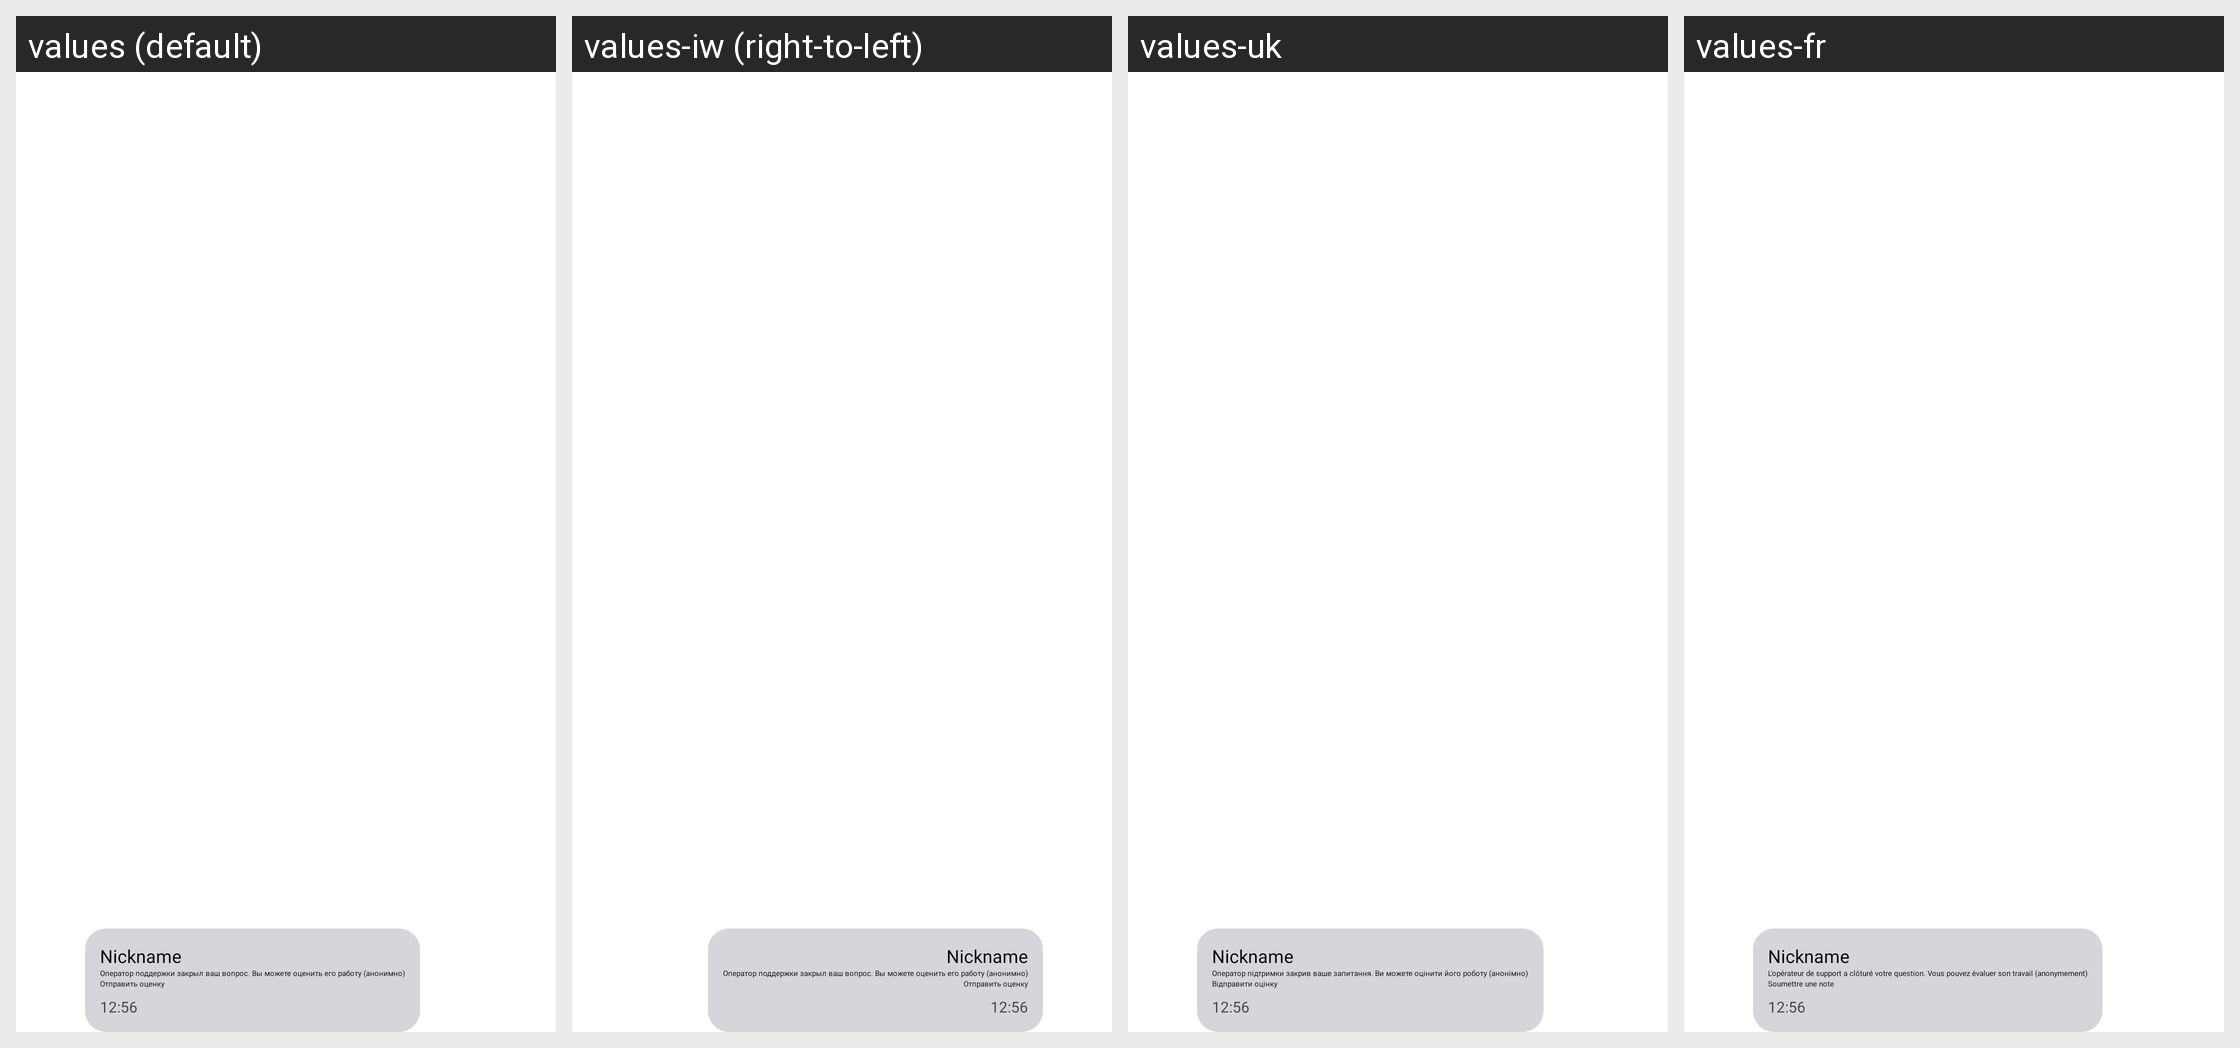

The same Android screen rendered under several of its app's locales, left to right. List the strings drawn on it with the default value and each locale's translation.
Android screen res/layout/global_chat_rating_message.xml rendered under 4 locales, left to right: values (default), values-iw (right-to-left), values-uk, values-fr. Device: Nexus 5 (rendered at 1080×1920; each locale shown at half size, 540×960, under a caption strip naming it); theme Theme.AdCoinMini.
Other locales in the repository, not shown: values-as, values-bg, values-bn, values-bs, values-ca, values-cs, values-da, values-de, values-en, values-en-rCA, values-en-rGB, values-en-rIN, values-en-rXC, values-es-rUS, values-et, values-fr-rCA, values-gl, values-hi, values-hu, values-is, values-it, values-ja, values-ka, values-kk, values-km, values-ko, values-ky, values-mr, values-ms, values-ne, values-nl, values-or, values-pa, values-pl, values-pt, values-pt-rBR, values-pt-rPT, values-ru, values-sq, values-sr, values-ta, values-te, values-tl, values-tr, values-zh-rCN, values-zu.
Strings drawn on this screen, with the default value and each locale's value (text and hints the layout hard-codes, and strings that could not be matched under every locale, appear in the picture but are not listed):

pavloffme_560
  values: Оператор поддержки закрыл ваш вопрос. Вы можете оценить его работу (анонимно)
  values-iw: Оператор поддержки закрыл ваш вопрос. Вы можете оценить его работу (анонимно)  [not translated; the default value is used]
  values-uk: Оператор підтримки закрив ваше запитання. Ви можете оцінити його роботу (анонімно)
  values-fr: L'opérateur de support a clôturé votre question. Vous pouvez évaluer son travail (anonymement)

pavloffme_562
  values: ️Отправить оценку
  values-iw: ️Отправить оценку  [not translated; the default value is used]
  values-uk: Відправити оцінку
  values-fr: ️Soumettre une note
